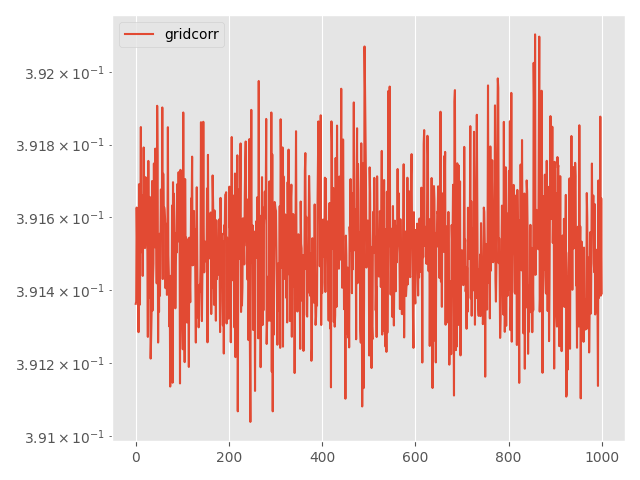

The table this chart was drawn from, first rows:
Step, topology, method, lr, clip, momentum, sigma, sigma-cor, epsilon, loss
0, grid, corr, 0.001, 1e-05, 0.0, 0.0007965, 0.0003441, 7, 0.3914
5, grid, corr, 0.001, 1e-05, 0.0, 0.0007965, 0.0003441, 7, 0.3914
10, grid, corr, 0.001, 1e-05, 0.0, 0.0007965, 0.0003441, 7, 0.3916
15, grid, corr, 0.001, 1e-05, 0.0, 0.0007965, 0.0003441, 7, 0.3915
20, grid, corr, 0.001, 1e-05, 0.0, 0.0007965, 0.0003441, 7, 0.3914
25, grid, corr, 0.001, 1e-05, 0.0, 0.0007965, 0.0003441, 7, 0.3914
30, grid, corr, 0.001, 1e-05, 0.0, 0.0007965, 0.0003441, 7, 0.3913
35, grid, corr, 0.001, 1e-05, 0.0, 0.0007965, 0.0003441, 7, 0.3917
40, grid, corr, 0.001, 1e-05, 0.0, 0.0007965, 0.0003441, 7, 0.3914
45, grid, corr, 0.001, 1e-05, 0.0, 0.0007965, 0.0003441, 7, 0.3914
50, grid, corr, 0.001, 1e-05, 0.0, 0.0007965, 0.0003441, 7, 0.3916
55, grid, corr, 0.001, 1e-05, 0.0, 0.0007965, 0.0003441, 7, 0.3918
60, grid, corr, 0.001, 1e-05, 0.0, 0.0007965, 0.0003441, 7, 0.3915
65, grid, corr, 0.001, 1e-05, 0.0, 0.0007965, 0.0003441, 7, 0.3916
70, grid, corr, 0.001, 1e-05, 0.0, 0.0007965, 0.0003441, 7, 0.3917
75, grid, corr, 0.001, 1e-05, 0.0, 0.0007965, 0.0003441, 7, 0.3914
80, grid, corr, 0.001, 1e-05, 0.0, 0.0007965, 0.0003441, 7, 0.3916
85, grid, corr, 0.001, 1e-05, 0.0, 0.0007965, 0.0003441, 7, 0.3918
90, grid, corr, 0.001, 1e-05, 0.0, 0.0007965, 0.0003441, 7, 0.3916
95, grid, corr, 0.001, 1e-05, 0.0, 0.0007965, 0.0003441, 7, 0.3915
100, grid, corr, 0.001, 1e-05, 0.0, 0.0007965, 0.0003441, 7, 0.3915
105, grid, corr, 0.001, 1e-05, 0.0, 0.0007965, 0.0003441, 7, 0.3917
110, grid, corr, 0.001, 1e-05, 0.0, 0.0007965, 0.0003441, 7, 0.3917
115, grid, corr, 0.001, 1e-05, 0.0, 0.0007965, 0.0003441, 7, 0.3916
120, grid, corr, 0.001, 1e-05, 0.0, 0.0007965, 0.0003441, 7, 0.3915
125, grid, corr, 0.001, 1e-05, 0.0, 0.0007965, 0.0003441, 7, 0.3915
130, grid, corr, 0.001, 1e-05, 0.0, 0.0007965, 0.0003441, 7, 0.3913
135, grid, corr, 0.001, 1e-05, 0.0, 0.0007965, 0.0003441, 7, 0.3918
140, grid, corr, 0.001, 1e-05, 0.0, 0.0007965, 0.0003441, 7, 0.3915
145, grid, corr, 0.001, 1e-05, 0.0, 0.0007965, 0.0003441, 7, 0.3914
150, grid, corr, 0.001, 1e-05, 0.0, 0.0007965, 0.0003441, 7, 0.3917
155, grid, corr, 0.001, 1e-05, 0.0, 0.0007965, 0.0003441, 7, 0.3914
160, grid, corr, 0.001, 1e-05, 0.0, 0.0007965, 0.0003441, 7, 0.3912
165, grid, corr, 0.001, 1e-05, 0.0, 0.0007965, 0.0003441, 7, 0.3913
170, grid, corr, 0.001, 1e-05, 0.0, 0.0007965, 0.0003441, 7, 0.3913
175, grid, corr, 0.001, 1e-05, 0.0, 0.0007965, 0.0003441, 7, 0.3917
180, grid, corr, 0.001, 1e-05, 0.0, 0.0007965, 0.0003441, 7, 0.3913
185, grid, corr, 0.001, 1e-05, 0.0, 0.0007965, 0.0003441, 7, 0.3914
190, grid, corr, 0.001, 1e-05, 0.0, 0.0007965, 0.0003441, 7, 0.3915
195, grid, corr, 0.001, 1e-05, 0.0, 0.0007965, 0.0003441, 7, 0.3917
200, grid, corr, 0.001, 1e-05, 0.0, 0.0007965, 0.0003441, 7, 0.3915
205, grid, corr, 0.001, 1e-05, 0.0, 0.0007965, 0.0003441, 7, 0.3915
210, grid, corr, 0.001, 1e-05, 0.0, 0.0007965, 0.0003441, 7, 0.3918
215, grid, corr, 0.001, 1e-05, 0.0, 0.0007965, 0.0003441, 7, 0.3917
220, grid, corr, 0.001, 1e-05, 0.0, 0.0007965, 0.0003441, 7, 0.3916
225, grid, corr, 0.001, 1e-05, 0.0, 0.0007965, 0.0003441, 7, 0.3914
230, grid, corr, 0.001, 1e-05, 0.0, 0.0007965, 0.0003441, 7, 0.3919
235, grid, corr, 0.001, 1e-05, 0.0, 0.0007965, 0.0003441, 7, 0.3918
240, grid, corr, 0.001, 1e-05, 0.0, 0.0007965, 0.0003441, 7, 0.3913
245, grid, corr, 0.001, 1e-05, 0.0, 0.0007965, 0.0003441, 7, 0.3915
250, grid, corr, 0.001, 1e-05, 0.0, 0.0007965, 0.0003441, 7, 0.3913
255, grid, corr, 0.001, 1e-05, 0.0, 0.0007965, 0.0003441, 7, 0.3916
260, grid, corr, 0.001, 1e-05, 0.0, 0.0007965, 0.0003441, 7, 0.3914
265, grid, corr, 0.001, 1e-05, 0.0, 0.0007965, 0.0003441, 7, 0.3915
270, grid, corr, 0.001, 1e-05, 0.0, 0.0007965, 0.0003441, 7, 0.3917
275, grid, corr, 0.001, 1e-05, 0.0, 0.0007965, 0.0003441, 7, 0.3915
280, grid, corr, 0.001, 1e-05, 0.0, 0.0007965, 0.0003441, 7, 0.3915
285, grid, corr, 0.001, 1e-05, 0.0, 0.0007965, 0.0003441, 7, 0.3919
290, grid, corr, 0.001, 1e-05, 0.0, 0.0007965, 0.0003441, 7, 0.3914
295, grid, corr, 0.001, 1e-05, 0.0, 0.0007965, 0.0003441, 7, 0.3917
... 941 more rows
